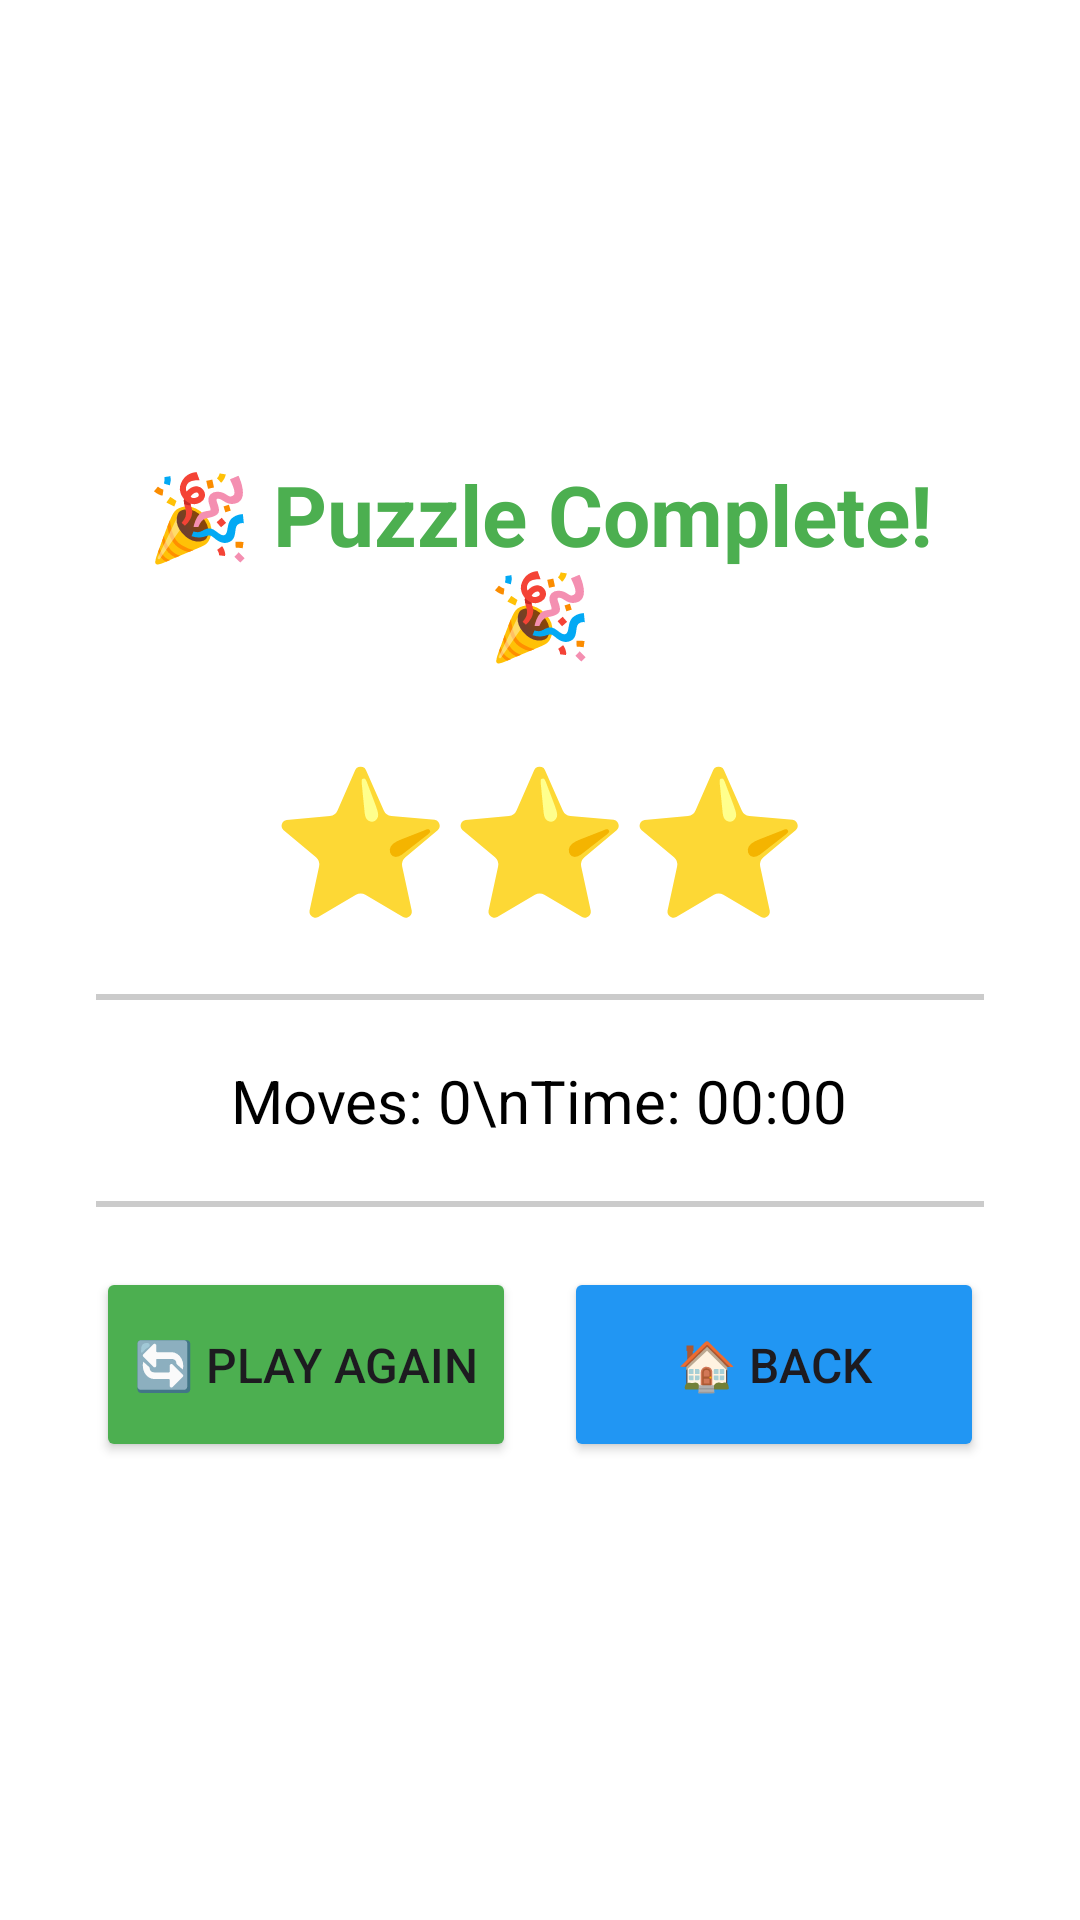

This screen was rendered from an Android layout file. Write that file and the resources it references.
<!-- AndroidManifest.xml: application theme Theme.Slidr -->
<!-- res/layout/dialog_success.xml -->
<?xml version="1.0" encoding="utf-8"?>
<LinearLayout xmlns:android="http://schemas.android.com/apk/res/android"
    android:layout_width="match_parent"
    android:layout_height="wrap_content"
    android:orientation="vertical"
    android:padding="32dp"
    android:background="?attr/colorSurface"
    android:gravity="center">

    <TextView
        android:id="@+id/tvSuccessTitle"
        android:layout_width="wrap_content"
        android:layout_height="wrap_content"
        android:text="🎉 Puzzle Complete! 🎉"
        android:textSize="28sp"
        android:textColor="#4CAF50"
        android:textStyle="bold"
        android:textAlignment="center"
        android:layout_marginBottom="24dp"/>

    <TextView
        android:id="@+id/tvStarsEarned"
        android:layout_width="wrap_content"
        android:layout_height="wrap_content"
        android:text="⭐⭐⭐"
        android:textSize="48sp"
        android:layout_marginBottom="20dp"/>

    <View
        android:layout_width="match_parent"
        android:layout_height="2dp"
        android:background="?attr/colorOnSurface"
        android:alpha="0.2"
        android:layout_marginBottom="20dp"/>

    <TextView
        android:id="@+id/tvGameStats"
        android:layout_width="wrap_content"
        android:layout_height="wrap_content"
        android:text="Moves: 0\nTime: 00:00"
        android:textSize="20sp"
        android:textColor="?attr/colorOnSurface"
        android:textAlignment="center"
        android:lineSpacingExtra="8dp"
        android:layout_marginBottom="20dp"/>

    <View
        android:layout_width="match_parent"
        android:layout_height="2dp"
        android:background="?attr/colorOnSurface"
        android:alpha="0.2"
        android:layout_marginBottom="20dp"/>

    <TextView
        android:id="@+id/tvRewardText"
        android:layout_width="wrap_content"
        android:layout_height="wrap_content"
        android:text="🎊 +3 Stars Earned! 🎊"
        android:textSize="18sp"
        android:textColor="#FF9800"
        android:textStyle="bold"
        android:textAlignment="center"
        android:lineSpacingExtra="6dp"
        android:layout_marginBottom="32dp"
        android:visibility="gone"/>

    <LinearLayout
        android:layout_width="match_parent"
        android:layout_height="wrap_content"
        android:orientation="horizontal"
        android:gravity="center">

        <Button
            android:id="@+id/btnPlayAgain"
            android:layout_width="0dp"
            android:layout_height="65dp"
            android:layout_weight="1"
            android:text="🔄 Play Again"
            android:textSize="16sp"
            android:backgroundTint="#4CAF50"
            android:layout_marginEnd="8dp"/>

        <Button
            android:id="@+id/btnBackToMenu"
            android:layout_width="0dp"
            android:layout_height="65dp"
            android:layout_weight="1"
            android:text="🏠 Back"
            android:textSize="16sp"
            android:backgroundTint="#2196F3"
            android:layout_marginStart="8dp"/>

    </LinearLayout>

</LinearLayout>
<!-- resources referenced by this layout -->
<resources>
  <style name="Theme.Slidr" parent="Base.Theme.Slidr" />
  <style name="Base.Theme.Slidr" parent="Theme.Material3.DayNight.NoActionBar">
          
          <item name="colorPrimary">@color/primary</item>
          <item name="colorPrimaryVariant">@color/primary_dark</item>
          <item name="colorOnPrimary">@color/white</item>
  
          
          <item name="colorSecondary">@color/accent</item>
          <item name="colorSecondaryVariant">@color/accent</item>
          <item name="colorOnSecondary">@color/white</item>
  
          
          <item name="android:colorBackground">@color/background</item>
          <item name="colorSurface">@color/surface</item>
          <item name="colorSurfaceVariant">#F5F5F5</item>
          <item name="colorOnSurface">@color/black</item>
  
          
          <item name="colorError">@color/error</item>
          <item name="colorOnError">@color/white</item>
  
          
          <item name="android:statusBarColor">@color/primary_dark</item>
      </style>
  <color name="primary">#4CAF50</color>
  <color name="primary_dark">#388E3C</color>
  <color name="white">#FFFFFFFF</color>
  <color name="accent">#2196F3</color>
  <color name="background">#FFFFFF</color>
  <color name="surface">#FFFFFF</color>
  <color name="black">#FF000000</color>
  <color name="error">#F44336</color>
</resources>
